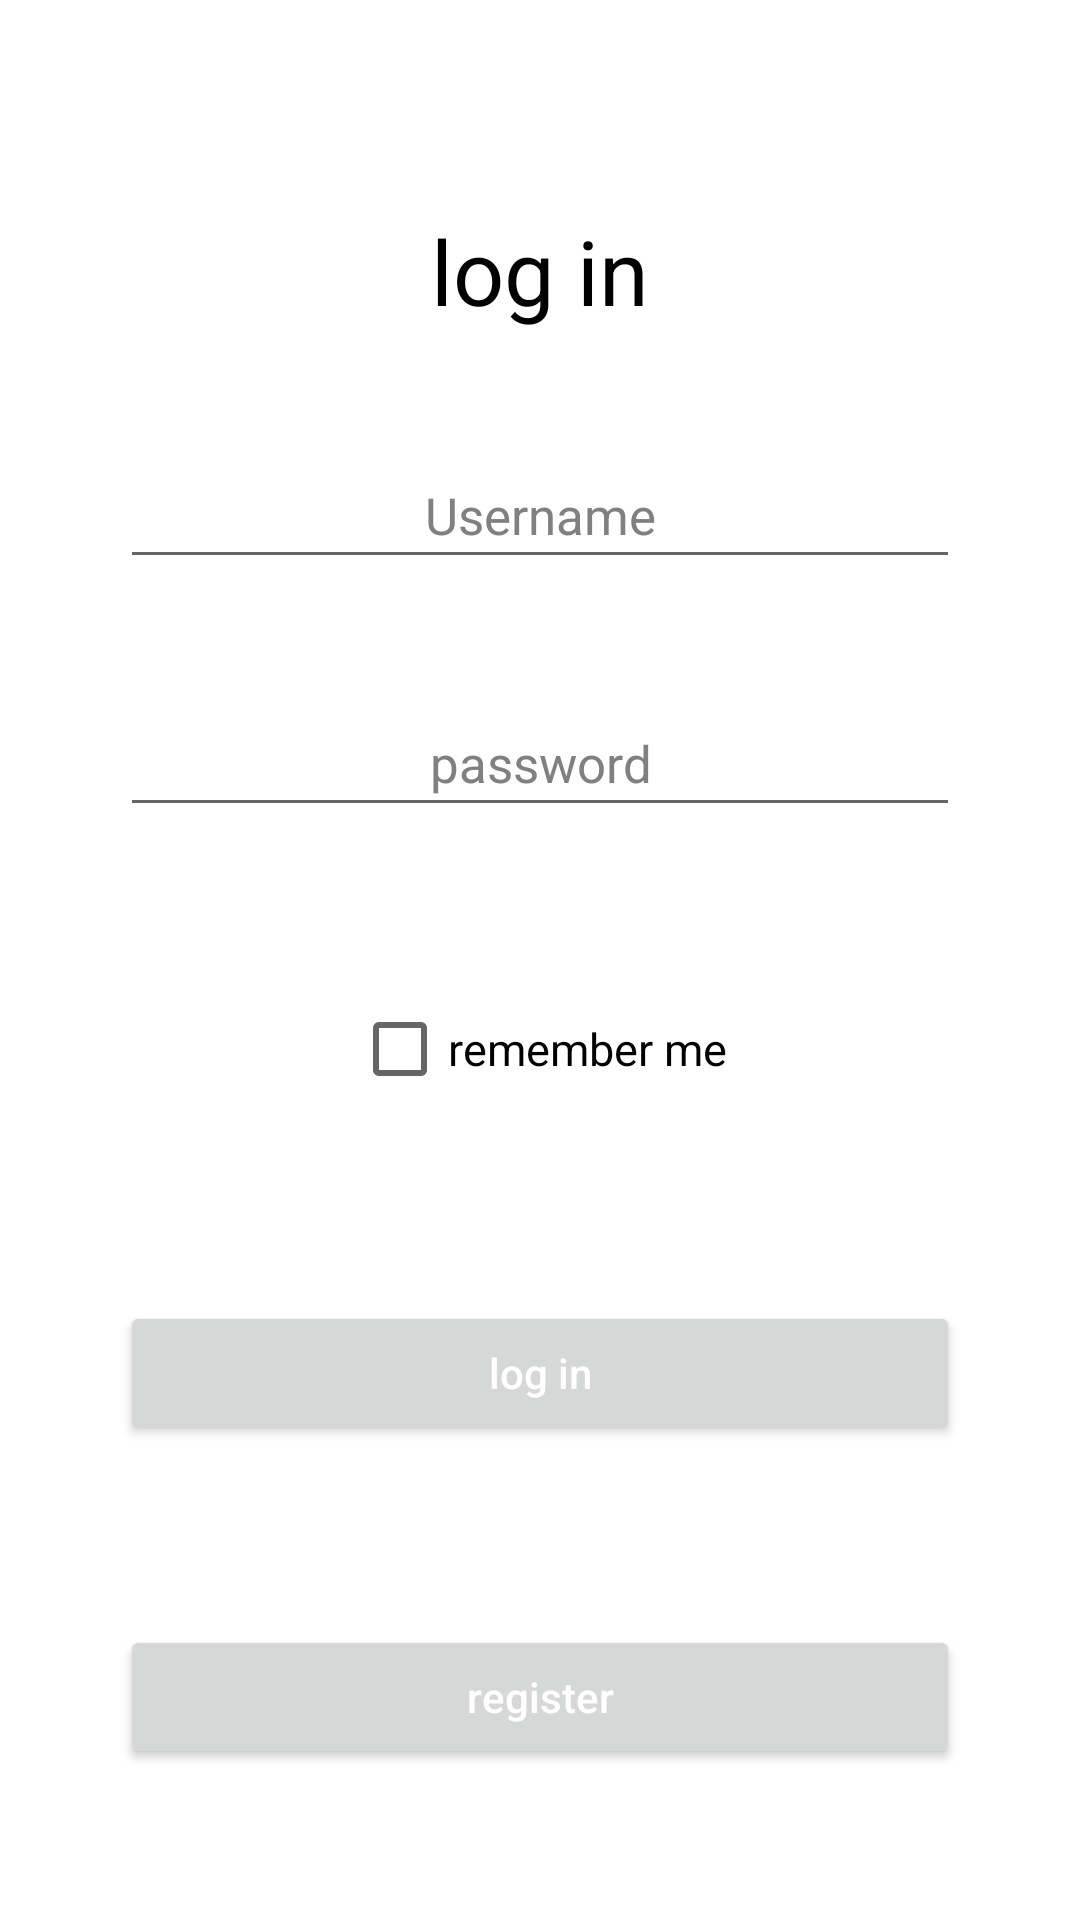

Produce the Android XML layout that renders to this screen, including the resource entries it uses.
<!-- AndroidManifest.xml: application theme Theme.ClassWork6 -->
<!-- res/layout/login_fragment.xml -->
<?xml version="1.0" encoding="utf-8"?>
<LinearLayout xmlns:android="http://schemas.android.com/apk/res/android"
    xmlns:tools="http://schemas.android.com/tools"
    android:layout_width="match_parent"
    android:layout_height="match_parent"
    tools:context=".fragments.loginfragment.LoginFragment"
    android:orientation="vertical">
    <TextView
        android:layout_width="wrap_content"
        android:layout_height="wrap_content"
        android:textSize="30sp"
        android:textColor="@color/black"
        android:text="@string/login"
        android:layout_marginTop="70dp"
        android:layout_gravity="center_horizontal"
        />

    <androidx.appcompat.widget.AppCompatEditText
        android:id="@+id/user_name"
        android:layout_width="match_parent"
        android:layout_height="wrap_content"
        android:padding="10dp"
        android:hint="@string/username"
        android:textColorHint="#808080"
        android:textSize="17sp"
        android:textAlignment="center"
        android:textColor="@color/black"
        android:layout_marginTop="40dp"
        android:layout_marginStart="40dp"
        android:layout_marginEnd="40dp"
        />
    <androidx.appcompat.widget.AppCompatEditText
        android:id="@+id/password"
        android:layout_width="match_parent"
        android:layout_height="wrap_content"
        android:padding="10dp"
        android:hint="@string/password"
        android:textColorHint="#808080"
        android:textSize="17sp"
        android:textAlignment="center"
        android:textColor="@color/black"
        android:inputType="textPassword"
        android:layout_marginTop="40dp"
        android:layout_marginStart="40dp"
        android:layout_marginEnd="40dp"
        />
    <CheckBox
        android:id="@+id/remember"
        android:layout_width="wrap_content"
        android:layout_height="wrap_content"
        android:text="@string/remember_me"
        android:layout_gravity="center"
        android:textSize="15sp"
        android:textColor="@color/black"
        android:layout_marginTop="50dp"
        />
    <androidx.appcompat.widget.AppCompatButton
        android:id="@+id/login"
        android:layout_width="match_parent"
        android:layout_height="wrap_content"
        android:padding="5dp"
        android:text="@string/login"
        android:textAllCaps="false"
        android:textColor="@color/white"
        android:layout_marginTop="60dp"
        android:layout_marginStart="40dp"
        android:layout_marginEnd="40dp"
        />

    <androidx.appcompat.widget.AppCompatButton
        android:id="@+id/register"
        android:layout_width="match_parent"
        android:layout_height="wrap_content"
        android:padding="5dp"
        android:text="@string/register"
        android:textAllCaps="false"
        android:textColor="@color/white"
        android:layout_marginTop="60dp"
        android:layout_marginStart="40dp"
        android:layout_marginEnd="40dp"
        />

</LinearLayout>
<!-- resources referenced by this layout -->
<resources>
  <string name="login">log in</string>
  <string name="password">password</string>
  <string name="register">register</string>
  <string name="remember_me">remember me</string>
  <string name="username">Username</string>
  <style name="Theme.ClassWork6" parent="Theme.MaterialComponents.DayNight.DarkActionBar">
          
          <item name="colorPrimary">@color/purple_500</item>
          <item name="colorPrimaryVariant">@color/purple_700</item>
          <item name="colorOnPrimary">@color/white</item>
          
          <item name="colorSecondary">@color/teal_200</item>
          <item name="colorSecondaryVariant">@color/teal_700</item>
          <item name="colorOnSecondary">@color/black</item>
          
          <item name="android:statusBarColor" tools:targetApi="l">?attr/colorPrimaryVariant</item>
          
      </style>
  <!-- not gathered from this repository: default colours our renderer supplied (Android Studio template values) -->
  <color name="purple_500">#FF6200EE</color>
  <color name="purple_700">#FF3700B3</color>
  <color name="teal_200">#FF03DAC5</color>
  <color name="teal_700">#FF018786</color>
  <color name="black">#FF000000</color>
  <color name="white">#FFFFFFFF</color>
</resources>
